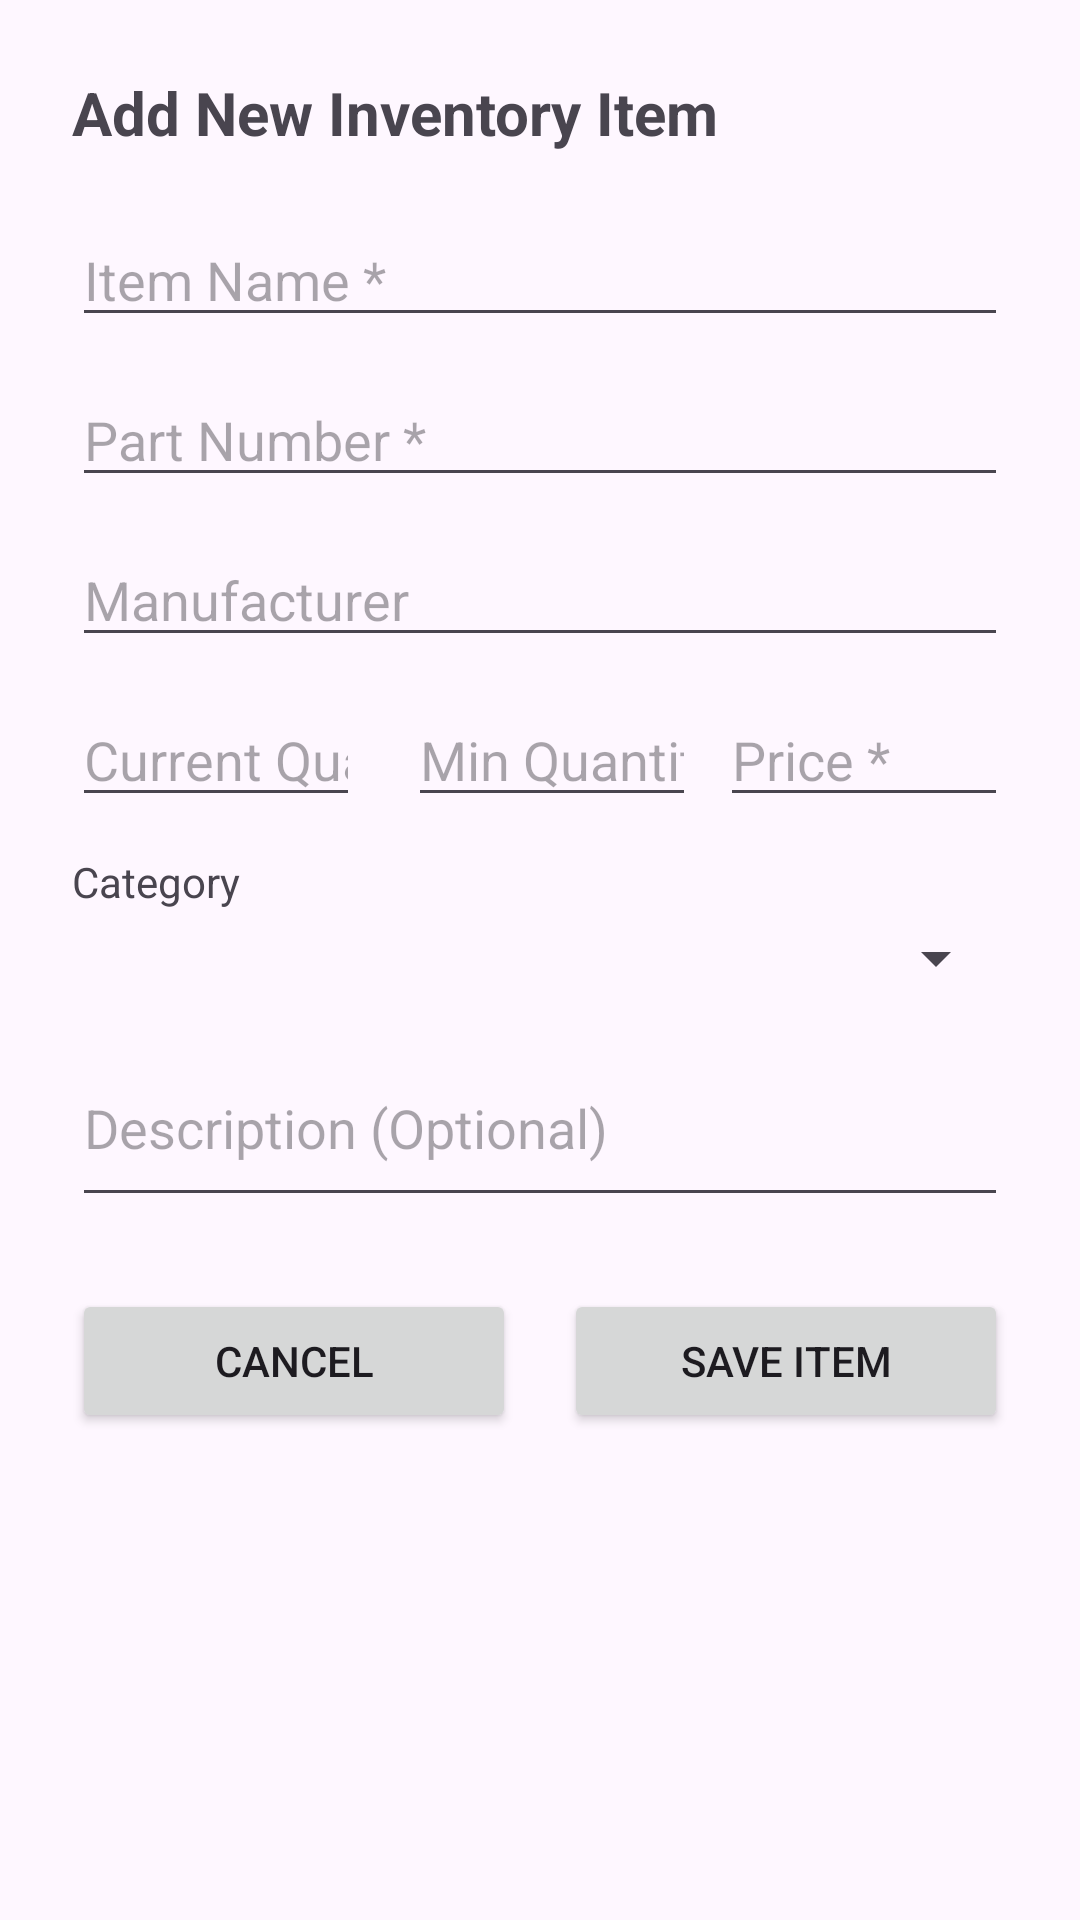

Android layout source for this screen:
<!-- AndroidManifest.xml: application theme Theme.CompuStocker -->
<!-- res/layout/add_item_dialog.xml -->
<?xml version="1.0" encoding="utf-8"?>
<LinearLayout xmlns:android="http://schemas.android.com/apk/res/android"
    android:layout_width="match_parent"
    android:layout_height="wrap_content"
    android:orientation="vertical"
    android:padding="24dp">

    <TextView
        android:layout_width="match_parent"
        android:layout_height="wrap_content"
        android:text="Add New Inventory Item"
        android:textSize="20sp"
        android:textStyle="bold"
        android:layout_marginBottom="20dp" />

    <EditText
        android:id="@+id/etItemName"
        android:layout_width="match_parent"
        android:layout_height="wrap_content"
        android:hint="Item Name *"
        android:layout_marginBottom="12dp" />

    <EditText
        android:id="@+id/etPartNumber"
        android:layout_width="match_parent"
        android:layout_height="wrap_content"
        android:hint="Part Number *"
        android:layout_marginBottom="12dp" />

    <EditText
        android:id="@+id/etManufacturer"
        android:layout_width="match_parent"
        android:layout_height="wrap_content"
        android:hint="Manufacturer"
        android:layout_marginBottom="12dp" />

    
    <LinearLayout
        android:layout_width="match_parent"
        android:layout_height="wrap_content"
        android:orientation="horizontal"
        android:layout_marginBottom="12dp">

        <EditText
            android:id="@+id/etQuantity"
            android:layout_width="0dp"
            android:layout_height="wrap_content"
            android:layout_weight="1"
            android:hint="Current Quantity *"
            android:inputType="number"
            android:layout_marginEnd="8dp" />

        <EditText
            android:id="@+id/etMinQuantity"
            android:layout_width="0dp"
            android:layout_height="wrap_content"
            android:layout_weight="1"
            android:hint="Min Quantity (Alert)"
            android:inputType="number"
            android:layout_marginStart="8dp" />

        <EditText
            android:id="@+id/etPrice"
            android:layout_width="0dp"
            android:layout_height="wrap_content"
            android:layout_weight="1"
            android:hint="Price *"
            android:inputType="numberDecimal"
            android:layout_marginStart="8dp" />
    </LinearLayout>

    
    <TextView
        android:layout_width="match_parent"
        android:layout_height="wrap_content"
        android:text="Category"
        android:textSize="14sp"
        android:layout_marginBottom="4dp" />

    <Spinner
        android:id="@+id/spinnerCategory"
        android:layout_width="match_parent"
        android:layout_height="wrap_content"
        android:layout_marginBottom="12dp" />

    <EditText
        android:id="@+id/etDescription"
        android:layout_width="match_parent"
        android:layout_height="wrap_content"
        android:hint="Description (Optional)"
        android:minLines="2" />

    
    <LinearLayout
        android:layout_width="match_parent"
        android:layout_height="wrap_content"
        android:orientation="horizontal"
        android:layout_marginTop="24dp">

        <Button
            android:id="@+id/btnCancel"
            android:layout_width="0dp"
            android:layout_height="wrap_content"
            android:layout_weight="1"
            android:text="Cancel"
            android:layout_marginEnd="8dp" />

        <Button
            android:id="@+id/btnSave"
            android:layout_width="0dp"
            android:layout_height="wrap_content"
            android:layout_weight="1"
            android:text="Save Item"
            android:layout_marginStart="8dp" />

    </LinearLayout>

</LinearLayout>
<!-- resources referenced by this layout -->
<resources>
  <style name="Theme.CompuStocker" parent="Theme.MaterialComponents.DayNight.DarkActionBar">
          
          <item name="colorPrimary">@color/purple_500</item>
          <item name="colorPrimaryVariant">@color/purple_700</item>
          <item name="colorOnPrimary">@color/white</item>
          
          <item name="colorSecondary">@color/teal_200</item>
          <item name="colorSecondaryVariant">@color/teal_700</item>
          <item name="colorOnSecondary">@color/black</item>
          
          <item name="android:statusBarColor">?attr/colorPrimaryVariant</item>
          
      </style>
  <!-- not gathered from this repository: default colours our renderer supplied (Android Studio template values) -->
  <color name="purple_500">#FF6200EE</color>
  <color name="purple_700">#FF3700B3</color>
  <color name="teal_200">#FF03DAC5</color>
  <color name="teal_700">#FF018786</color>
  <color name="black">#FF000000</color>
  <color name="white">#FFFFFFFF</color>
</resources>
